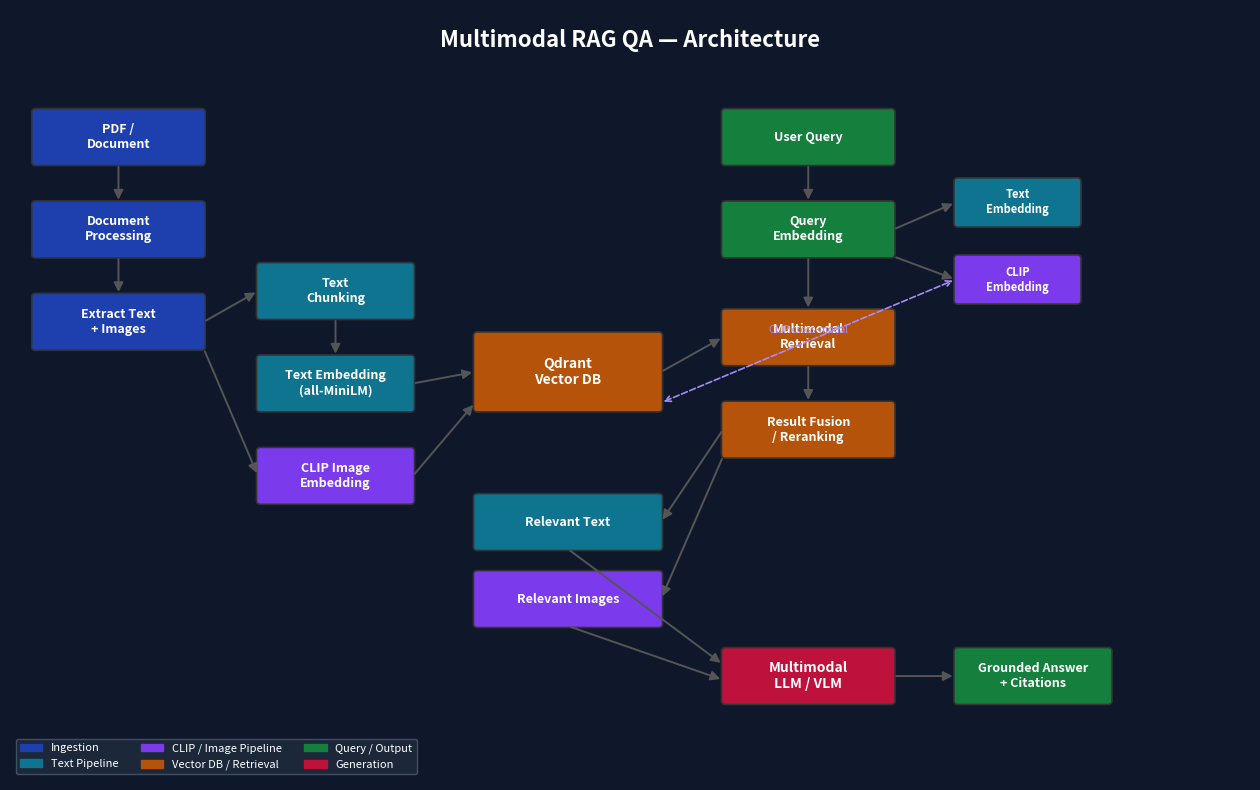

Source code (Python):
"""Generate the architecture diagram for the README.

Creates docs/architecture.png showing the full multimodal RAG pipeline.
"""

from __future__ import annotations

from pathlib import Path

import matplotlib
matplotlib.use("Agg")
import matplotlib.pyplot as plt
import matplotlib.patches as mpatches
from matplotlib.patches import FancyBboxPatch, FancyArrowPatch


def draw_box(ax, x, y, w, h, text, color, fontsize=9, text_color="white"):
    box = FancyBboxPatch(
        (x, y), w, h,
        boxstyle="round,pad=0.02,rounding_size=0.05",
        facecolor=color, edgecolor="#333333", linewidth=1.2,
    )
    ax.add_patch(box)
    ax.text(x + w / 2, y + h / 2, text, ha="center", va="center",
            fontsize=fontsize, color=text_color, fontweight="bold", wrap=True)


def draw_arrow(ax, x1, y1, x2, y2, color="#555555", style="-|>"):
    ax.add_patch(FancyArrowPatch(
        (x1, y1), (x2, y2),
        arrowstyle=style, mutation_scale=14, color=color, linewidth=1.4,
    ))


def main():
    fig, ax = plt.subplots(figsize=(16, 10))
    ax.set_xlim(0, 16)
    ax.set_ylim(0, 10)
    ax.axis("off")
    fig.patch.set_facecolor("#0f172a")

    # Title
    ax.text(8, 9.6, "Multimodal RAG QA — Architecture", ha="center", va="center",
            fontsize=16, color="white", fontweight="bold")

    # ---- Ingestion pipeline (left side) ----
    draw_box(ax, 0.3, 8.0, 2.2, 0.7, "PDF /\nDocument", "#1e40af")
    draw_box(ax, 0.3, 6.8, 2.2, 0.7, "Document\nProcessing", "#1e40af")
    draw_box(ax, 0.3, 5.6, 2.2, 0.7, "Extract Text\n+ Images", "#1e40af")

    draw_arrow(ax, 1.4, 8.0, 1.4, 7.5)
    draw_arrow(ax, 1.4, 6.8, 1.4, 6.3)

    # Text branch
    draw_box(ax, 3.2, 6.0, 2.0, 0.7, "Text\nChunking", "#0e7490")
    draw_box(ax, 3.2, 4.8, 2.0, 0.7, "Text Embedding\n(all-MiniLM)", "#0e7490")
    draw_arrow(ax, 2.5, 5.95, 3.2, 6.35)
    draw_arrow(ax, 4.2, 6.0, 4.2, 5.5)

    # Image branch
    draw_box(ax, 3.2, 3.6, 2.0, 0.7, "CLIP Image\nEmbedding", "#7c3aed")
    draw_arrow(ax, 2.5, 5.6, 3.2, 3.95)

    # Qdrant
    draw_box(ax, 6.0, 4.8, 2.4, 1.0, "Qdrant\nVector DB", "#b45309", fontsize=10)
    draw_arrow(ax, 5.2, 5.15, 6.0, 5.3)
    draw_arrow(ax, 5.2, 3.95, 6.0, 4.9)

    # ---- Query pipeline (right side) ----
    draw_box(ax, 9.2, 8.0, 2.2, 0.7, "User Query", "#15803d")
    draw_box(ax, 9.2, 6.8, 2.2, 0.7, "Query\nEmbedding", "#15803d")
    draw_arrow(ax, 10.3, 8.0, 10.3, 7.5)

    # Query type branches
    draw_box(ax, 12.2, 7.2, 1.6, 0.6, "Text\nEmbedding", "#0e7490", fontsize=8)
    draw_box(ax, 12.2, 6.2, 1.6, 0.6, "CLIP\nEmbedding", "#7c3aed", fontsize=8)
    draw_arrow(ax, 11.4, 7.15, 12.2, 7.5)
    draw_arrow(ax, 11.4, 6.8, 12.2, 6.5)

    # Retrieval
    draw_box(ax, 9.2, 5.4, 2.2, 0.7, "Multimodal\nRetrieval", "#b45309")
    draw_arrow(ax, 10.3, 6.8, 10.3, 6.1)
    draw_arrow(ax, 8.4, 5.3, 9.2, 5.75)

    # Fusion
    draw_box(ax, 9.2, 4.2, 2.2, 0.7, "Result Fusion\n/ Reranking", "#b45309")
    draw_arrow(ax, 10.3, 5.4, 10.3, 4.9)

    # Evidence
    draw_box(ax, 6.0, 3.0, 2.4, 0.7, "Relevant Text", "#0e7490")
    draw_box(ax, 6.0, 2.0, 2.4, 0.7, "Relevant Images", "#7c3aed")
    draw_arrow(ax, 9.2, 4.55, 8.4, 3.35)
    draw_arrow(ax, 9.2, 4.2, 8.4, 2.35)

    # VLM
    draw_box(ax, 9.2, 1.0, 2.2, 0.7, "Multimodal\nLLM / VLM", "#be123c", fontsize=10)
    draw_arrow(ax, 7.2, 3.0, 9.2, 1.5)
    draw_arrow(ax, 7.2, 2.0, 9.2, 1.3)

    # Answer
    draw_box(ax, 12.2, 1.0, 2.0, 0.7, "Grounded Answer\n+ Citations", "#15803d", fontsize=9)
    draw_arrow(ax, 11.4, 1.35, 12.2, 1.35)

    # CLIP cross-modal annotation
    ax.annotate("", xy=(12.2, 6.5), xytext=(8.4, 4.9),
                arrowprops=dict(arrowstyle="<->", color="#a78bfa", lw=1.2, linestyle="--"))
    ax.text(10.3, 5.8, "CLIP cross-modal", fontsize=7, color="#a78bfa", ha="center")

    # Legend
    legend_items = [
        mpatches.Patch(color="#1e40af", label="Ingestion"),
        mpatches.Patch(color="#0e7490", label="Text Pipeline"),
        mpatches.Patch(color="#7c3aed", label="CLIP / Image Pipeline"),
        mpatches.Patch(color="#b45309", label="Vector DB / Retrieval"),
        mpatches.Patch(color="#15803d", label="Query / Output"),
        mpatches.Patch(color="#be123c", label="Generation"),
    ]
    ax.legend(handles=legend_items, loc="lower left", fontsize=8,
              facecolor="#1e293b", edgecolor="#475569", labelcolor="white",
              ncol=3, framealpha=0.9)

    out = Path("docs/architecture.png")
    out.parent.mkdir(parents=True, exist_ok=True)
    fig.savefig(str(out), dpi=150, bbox_inches="tight", facecolor=fig.get_facecolor())
    plt.close(fig)
    print(f"Architecture image saved: {out}")


if __name__ == "__main__":
    main()
